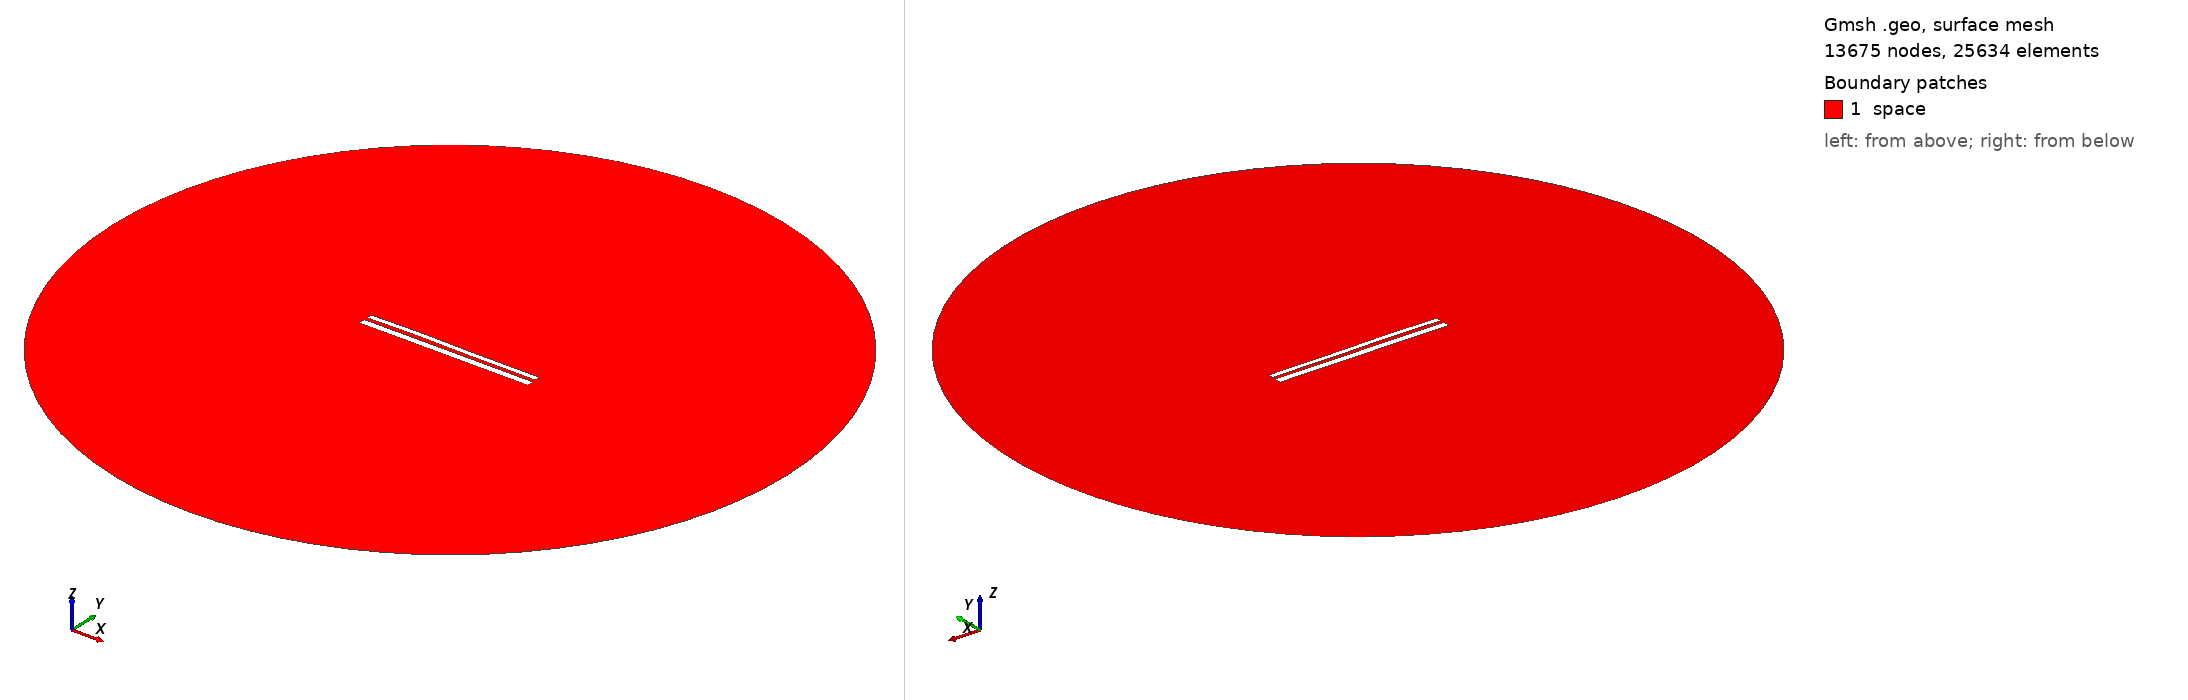

Gmsh geometry script, surface-meshed: 13675 nodes, 25634 surface elements. Boundary patches (legend numbers): 1 space. Left view from above one corner, right view from below the opposite corner. Legend entries are the model's physical surfaces. The drawing asked Gmsh for element sizes between 1% and 20% of the model's largest extent; the script's own settings can give other sizes.

=== 10374.geo (drawn) ===
//---------------------------------------
// Geometry kernel
//---------------------------------------

SetFactory("OpenCASCADE");



//---------------------------------------
// Parameters of the geometry
//---------------------------------------

// Overetch of the upper plate
overetch = 0.375;

// Distance between the plates
distance = 1.75;

// Discretization over the x axis (for the deformation)
nx = 50; 

// Length of the plate
L = 100 - overetch; 

// Number of modes
n = 4; 

// 1st mode coefficient
coeff(1) = 0.0;
beta(1) = 0.596864 * 3.1415926535 / L;

// 2nd mode coefficient
coeff(2) = 0.15;
beta(2) = 1.49418 * 3.1415926535 / L;

// 3rd mode coefficient
coeff(3) = 0.15;
beta(3) = 2.50025 * 3.1415926535 / L;

// 4th mode coefficient
coeff(4) = 0.07499999999999998;
beta(4) = 3.49999 * 3.1415926535 / L;



//---------------------------------------
// Upper plate (deformed rectangle)
//---------------------------------------

// Coordiantes of the upper plate
xmin = -50;
xmax = 50 - overetch;

// Height of the upper plate
yheight = 4 - 2 * overetch;

// Indexes of the points
UpperID[] = {};
LowerID[] = {};
LeftID[] = {};
RightID[] = {};

// Point index
p = 1;

// Horizontal edges
For i In {1:nx}
    x = xmin + (i-1)*(xmax - xmin)/(nx-1);

    y_bottom = distance / 2 + overetch;
    For j In {1:n}
        C = (Cosh(beta(j)*L) + Cos(beta(j)*L)) / (Sinh(beta(j)*L) + Sin(beta(j)*L));
        y_bottom  = y_bottom + coeff(j) * (Cosh(beta(j)*(x+50)) - Cos(beta(j)*(x+50)) - C * (Sinh(beta(j)*(x+50)) - Sin(beta(j)*(x+50))));
    EndFor

    y_top = y_bottom + yheight;

    Point(p) = {x, y_top, 0, 1.0};
    UpperID[i] = p;
    p = p + 1;

    Point(p) = {x, y_bottom, 0, 1.0};
    LowerID[i] = p;
    p = p + 1;
EndFor

// Create point lists
UpperPts[] = {}; LowerPts[] = {};
For i In {1:nx}
  UpperPts[] += {UpperID[i]};
  LowerPts[] += {LowerID[i]};
EndFor

// Build splines
Spline(1) = {UpperPts[]};
Spline(2) = {LowerPts[]};
Line(3) = {LowerPts[nx-1], UpperPts[nx-1]};
Line(4) = {LowerPts[0], UpperPts[0]};

// Build the plane surface
Curve Loop(1) = {2, 3, -1, -4};
Plane Surface(1) = {1};



//---------------------------------------
// Lower plate (rectangle)
//---------------------------------------

// Vertices
Point(1001) = {-50, -1, 0, 1.0};
Point(1002) = { 50, -1, 0, 1.0};
Point(1003) = { 50,  -5, 0, 1.0};
Point(1004) = {-50,  -5, 0, 1.0};

// Edges
Line(5) = {1001, 1002};
Line(6) = {1002, 1003};
Line(7) = {1003, 1004};
Line(8) = {1004, 1001};

// Plane surface
Line Loop(2) = {5, 6, 7, 8};
Plane Surface(2) = {2}; 



//---------------------------------------
// Outer (fictious) boundary
//---------------------------------------

// Points
Point(1005) = {0, 0, 0};       // Center
Point(1006) = {200, 0, 0};     // Start point
Point(1007) = {0, 200, 0};     // 90 degrees
Point(1008) = {-200, 0, 0};    // 180 degrees
Point(1009) = {0, -200, 0};    // 270 degrees

// Circle arcs (each needs start, center, end)
Circle(9) = {1006, 1005, 1007};
Circle(10) = {1007, 1005, 1008};
Circle(11) = {1008, 1005, 1009};
Circle(12) = {1009, 1005, 1006};

// Plane surface for the entire domain
Curve Loop(3) = {9, 10, 11, 12};
Surface(3) = {3};

// Subtract the plates from the whole domain to obtain the actual domain where we want to solve the equations
BooleanDifference{ Surface{3}; Delete; }{ Surface{1}; Surface{2}; Delete; }




//---------------------------------------
// Transfinite Lines/Curves
//---------------------------------------

// Set the number of points on the boundaries
r = 7;

// Plates
Transfinite Curve {1, 2} = 50*r Using Progression 1;
Transfinite Curve {3, 4} = 2*r Using Progression 1;
Transfinite Line {5, 7} = 50*r Using Progression 1;
Transfinite Line {6, 8} = 2*r Using Progression 1;

// Outer boundary
Transfinite Line {9, 10, 11, 12} = 20 Using Progression 1;



//---------------------------------------
// Physical groups
//---------------------------------------                

// Physical curves (boundaries)
Physical Line("force_segment", 10) = {2};
Physical Line("upper_plate", 11) = {1, 3, 4};
Physical Line("lower_plate", 12) = {5, 6, 7, 8};
Physical Line("boundary", 20) = {9, 10, 11, 12};

// Physical Surfaces
Physical Surface("space", 30) = {3};



//---------------------------------------
// 6. Generate the Mesh
//---------------------------------------

// 2D mesh generation
Mesh 2;
